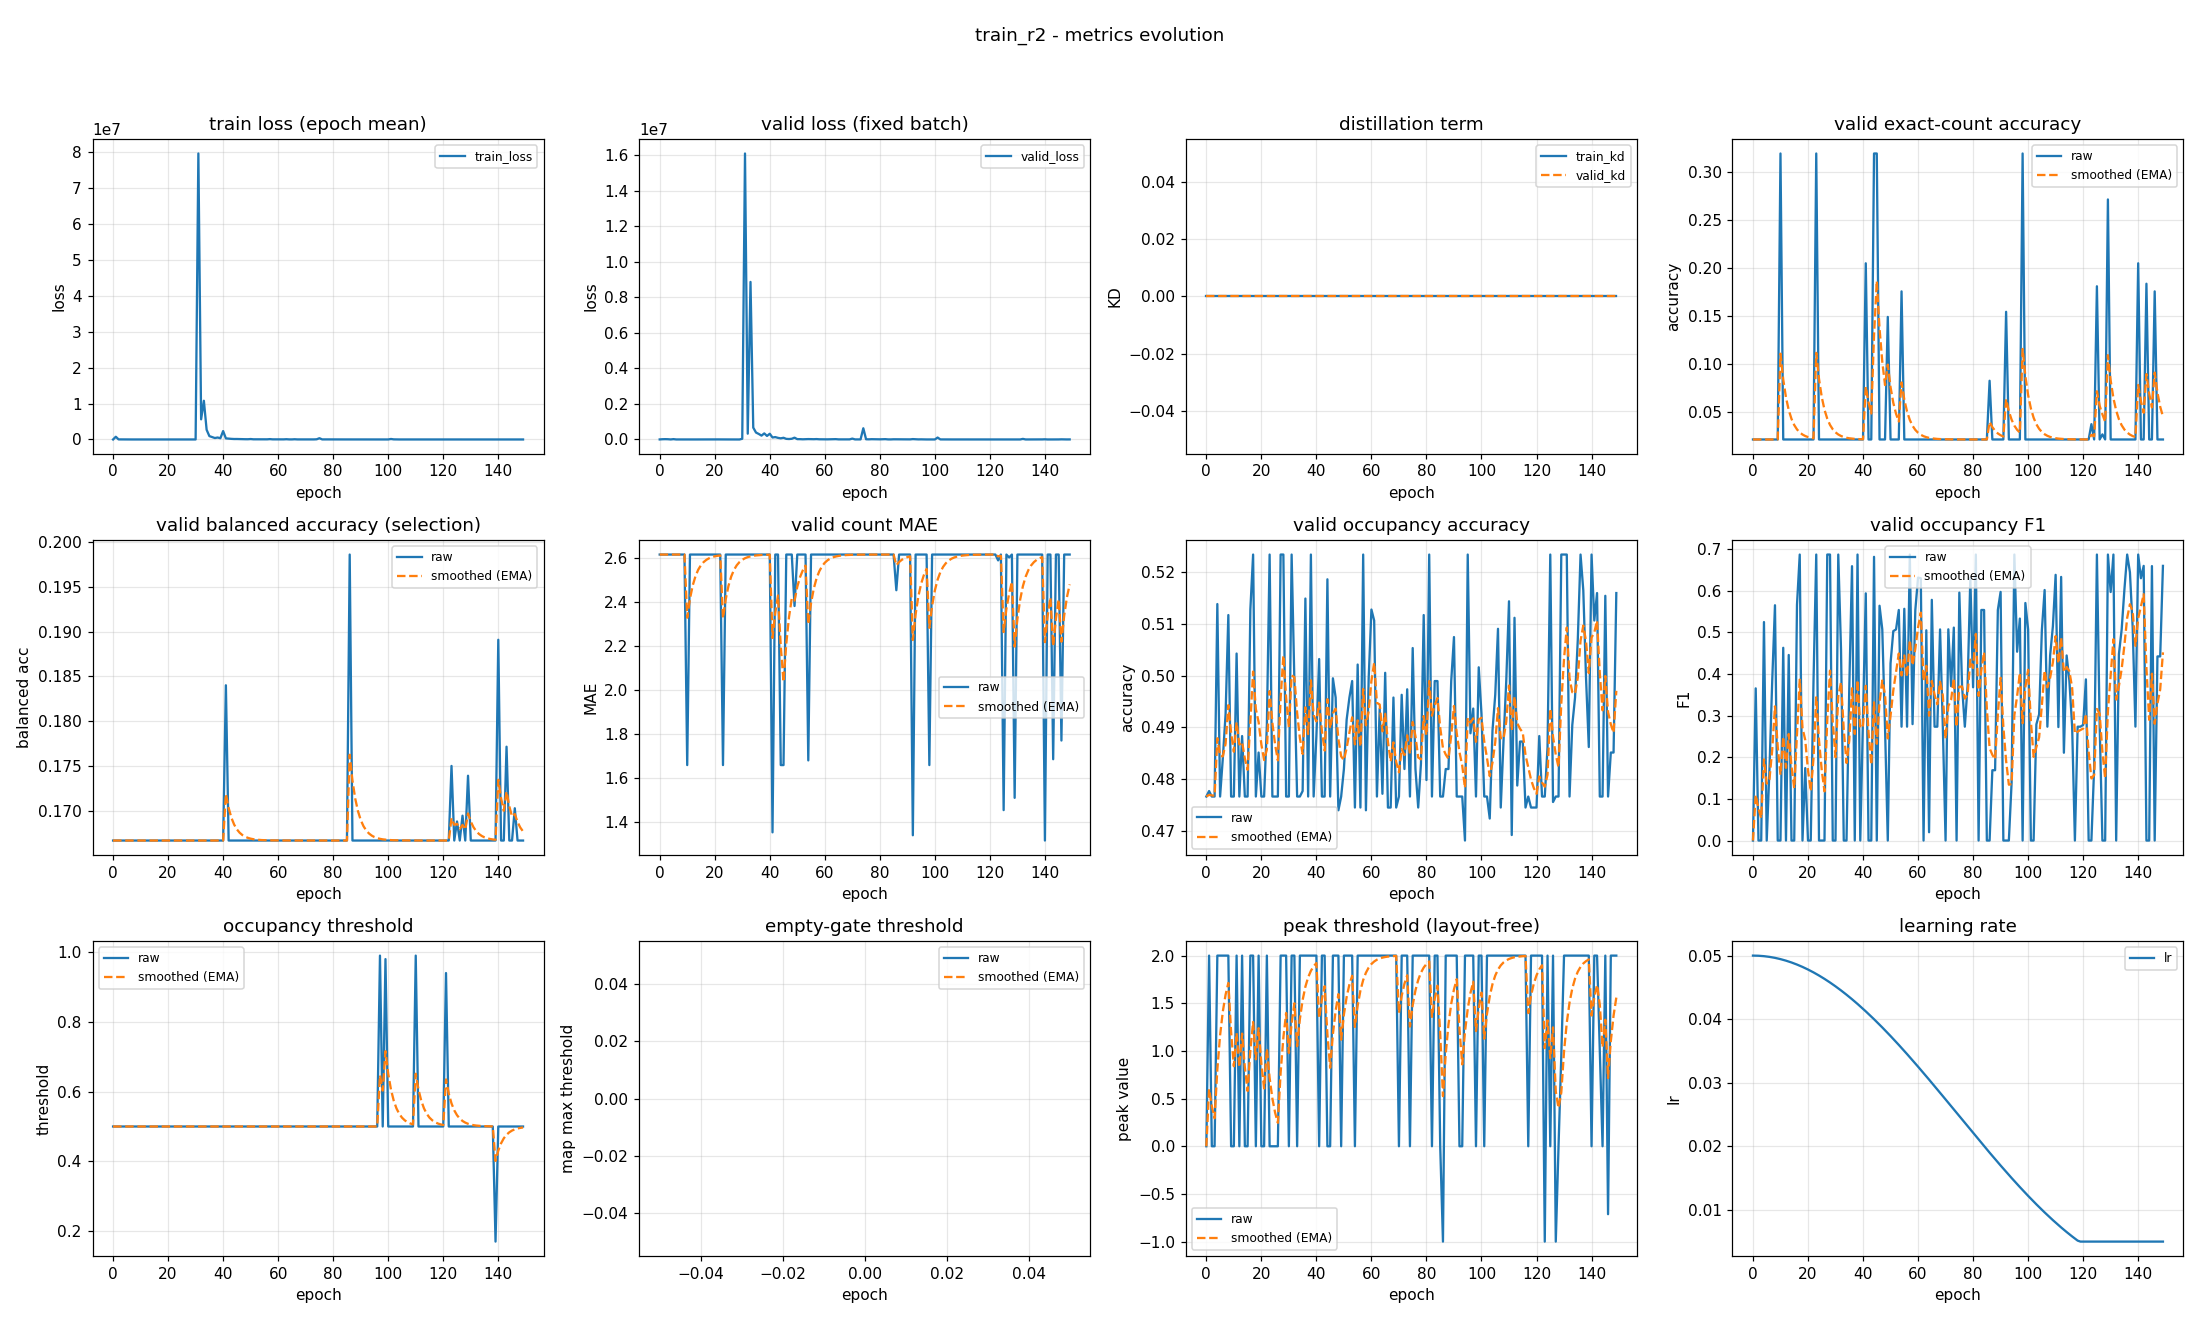

The file beside this chart, header and first rows:
epoch, train_loss, valid_loss, train_kd, valid_kd, valid_accuracy, valid_accuracy_smoothed, valid_balanced_accuracy, valid_balanced_accuracy_smoothed, valid_mae, valid_mae_smoothed, valid_occupancy_accuracy, valid_occupancy_accuracy_smoothed, valid_occupancy_f1, valid_occupancy_f1_smoothed, valid_occupancy_threshold, valid_occupancy_threshold_smoothed, valid_empty_threshold, valid_empty_threshold_smoothed, valid_peak_threshold, valid_peak_threshold_smoothed, learning_rate
0, 874.8, 2864, 0.0, 0.0, 0.02128, 0.02128, 0.1667, 0.1667, 2.617, 2.617, 0.4766, 0.4766, 0.0, 0.0, 0.5, 0.5, nan, nan, 1e-06, 1e-06, 0.05
1, 757157, 14489, 0.0, 0.0, 0.02128, 0.02128, 0.1667, 0.1667, 2.617, 2.617, 0.4777, 0.4769, 0.3656, 0.1097, 0.5, 0.5, nan, nan, 2.0, 0.6, 0.04999
2, 23261, 18400, 0.0, 0.0, 0.02128, 0.02128, 0.1667, 0.1667, 2.617, 2.617, 0.4766, 0.4768, 0.0, 0.07678, 0.5, 0.5, nan, nan, 1e-06, 0.42, 0.04998
3, 14299, 14245, 0.0, 0.0, 0.02128, 0.02128, 0.1667, 0.1667, 2.617, 2.617, 0.4766, 0.4768, 0.0, 0.05375, 0.5, 0.5, nan, nan, 1e-06, 0.294, 0.04995
4, 24135, 2326, 0.0, 0.0, 0.02128, 0.02128, 0.1667, 0.1667, 2.617, 2.617, 0.5138, 0.4879, 0.5249, 0.1951, 0.5, 0.5, nan, nan, 2.0, 0.8058, 0.04991
5, 15900, 19405, 0.0, 0.0, 0.02128, 0.02128, 0.1667, 0.1667, 2.617, 2.617, 0.4766, 0.4845, 0.0, 0.1366, 0.5, 0.5, nan, nan, 2.0, 1.164, 0.04986
6, 7899, 1649, 0.0, 0.0, 0.02128, 0.02128, 0.1667, 0.1667, 2.617, 2.617, 0.484, 0.4844, 0.1724, 0.1473, 0.5, 0.5, nan, nan, 2.0, 1.415, 0.0498
7, 4112, 743.3, 0.0, 0.0, 0.02128, 0.02128, 0.1667, 0.1667, 2.617, 2.617, 0.4926, 0.4868, 0.3837, 0.2182, 0.5, 0.5, nan, nan, 2.0, 1.59, 0.04973
8, 5163, 712.2, 0.0, 0.0, 0.02128, 0.02128, 0.1667, 0.1667, 2.617, 2.617, 0.5117, 0.4943, 0.5653, 0.3224, 0.5, 0.5, nan, nan, 2.0, 1.713, 0.04965
9, 1932, 4267, 0.0, 0.0, 0.02128, 0.02128, 0.1667, 0.1667, 2.617, 2.617, 0.4766, 0.489, 0.0, 0.2257, 0.5, 0.5, nan, nan, 1e-06, 1.199, 0.04955
10, 1813, 688, 0.0, 0.0, 0.3191, 0.1106, 0.1667, 0.1667, 1.66, 2.33, 0.4766, 0.4853, 0.0, 0.158, 0.5, 0.5, nan, nan, 0.0, 0.8395, 0.04945
11, 1446, 416.3, 0.0, 0.0, 0.02128, 0.08383, 0.1667, 0.1667, 2.617, 2.416, 0.5043, 0.491, 0.4631, 0.2495, 0.5, 0.5, nan, nan, 2.0, 1.188, 0.04933
12, 1553, 1278, 0.0, 0.0, 0.02128, 0.06506, 0.1667, 0.1667, 2.617, 2.476, 0.4766, 0.4867, 0.0, 0.1747, 0.5, 0.5, nan, nan, 1e-06, 0.8314, 0.0492
13, 1300, 1156, 0.0, 0.0, 0.02128, 0.05193, 0.1667, 0.1667, 2.617, 2.518, 0.4883, 0.4871, 0.4459, 0.256, 0.5, 0.5, nan, nan, 2.0, 1.182, 0.04907
14, 1257, 2031, 0.0, 0.0, 0.02128, 0.04273, 0.1667, 0.1667, 2.617, 2.548, 0.4766, 0.484, 0.0, 0.1792, 0.5, 0.5, nan, nan, 1e-06, 0.8274, 0.04892
15, 618.5, 2824, 0.0, 0.0, 0.02128, 0.0363, 0.1667, 0.1667, 2.617, 2.569, 0.4766, 0.4818, 0.0, 0.1254, 0.5, 0.5, nan, nan, 1e-06, 0.5792, 0.04876
16, 1048, 829, 0.0, 0.0, 0.02128, 0.03179, 0.1667, 0.1667, 2.617, 2.583, 0.5128, 0.4911, 0.5663, 0.2577, 0.5, 0.5, nan, nan, 2.0, 1.005, 0.04859
17, 558, 259.9, 0.0, 0.0, 0.02128, 0.02864, 0.1667, 0.1667, 2.617, 2.593, 0.5234, 0.5008, 0.6872, 0.3865, 0.5, 0.5, nan, nan, 2.0, 1.304, 0.04841
18, 608.5, 316.5, 0.0, 0.0, 0.02128, 0.02643, 0.1667, 0.1667, 2.617, 2.6, 0.4766, 0.4935, 0.0, 0.2706, 0.5, 0.5, nan, nan, 1e-06, 0.9127, 0.04822
19, 762.1, 539.2, 0.0, 0.0, 0.02128, 0.02488, 0.1667, 0.1667, 2.617, 2.605, 0.4851, 0.491, 0.1741, 0.2416, 0.5, 0.5, nan, nan, 2.0, 1.239, 0.04802
20, 1133, 2255, 0.0, 0.0, 0.02128, 0.0238, 0.1667, 0.1667, 2.617, 2.609, 0.4766, 0.4867, 0.0, 0.1691, 0.5, 0.5, nan, nan, 1e-06, 0.8672, 0.04781
21, 784.1, 3951, 0.0, 0.0, 0.02128, 0.02304, 0.1667, 0.1667, 2.617, 2.611, 0.4766, 0.4837, 0.0, 0.1184, 0.5, 0.5, nan, nan, 1e-06, 0.607, 0.04759
22, 1283, 1913, 0.0, 0.0, 0.02128, 0.02251, 0.1667, 0.1667, 2.617, 2.613, 0.4904, 0.4857, 0.3811, 0.1972, 0.5, 0.5, nan, nan, 2.0, 1.025, 0.04736
23, 1347, 189, 0.0, 0.0, 0.3191, 0.1115, 0.1667, 0.1667, 1.66, 2.327, 0.5234, 0.497, 0.6872, 0.3442, 0.5, 0.5, nan, nan, 0.0, 0.7174, 0.04712
24, 579.7, 371.3, 0.0, 0.0, 0.02128, 0.08444, 0.1667, 0.1667, 2.617, 2.414, 0.4766, 0.4909, 0.0, 0.2409, 0.5, 0.5, nan, nan, 1e-06, 0.5022, 0.04687
25, 404, 1513, 0.0, 0.0, 0.02128, 0.06549, 0.1667, 0.1667, 2.617, 2.475, 0.4766, 0.4866, 0.0, 0.1687, 0.5, 0.5, nan, nan, 1e-06, 0.3516, 0.04661
26, 626.5, 375.5, 0.0, 0.0, 0.02128, 0.05222, 0.1667, 0.1667, 2.617, 2.518, 0.4766, 0.4836, 0.0, 0.1181, 0.5, 0.5, nan, nan, 1e-06, 0.2461, 0.04634
27, 2900, 1583, 0.0, 0.0, 0.02128, 0.04294, 0.1667, 0.1667, 2.617, 2.547, 0.5234, 0.4955, 0.6872, 0.2888, 0.5, 0.5, nan, nan, 2.0, 0.7723, 0.04606
28, 751.6, 134.3, 0.0, 0.0, 0.02128, 0.03644, 0.1667, 0.1667, 2.617, 2.568, 0.5234, 0.5039, 0.6872, 0.4083, 0.5, 0.5, nan, nan, 2.0, 1.141, 0.04577
29, 360.3, 86.08, 0.0, 0.0, 0.02128, 0.03189, 0.1667, 0.1667, 2.617, 2.583, 0.4766, 0.4957, 0.0, 0.2858, 0.5, 0.5, nan, nan, 2.0, 1.398, 0.04547
30, 3916, 39333, 0.0, 0.0, 0.02128, 0.02871, 0.1667, 0.1667, 2.617, 2.593, 0.4766, 0.49, 0.0, 0.2001, 0.5, 0.5, nan, nan, 1e-06, 0.9789, 0.04516
31, 79550142, 16084708, 0.0, 0.0, 0.02128, 0.02648, 0.1667, 0.1667, 2.617, 2.6, 0.5234, 0.5, 0.6872, 0.3462, 0.5, 0.5, nan, nan, 2.0, 1.285, 0.04485
32, 5602633, 326300, 0.0, 0.0, 0.02128, 0.02492, 0.1667, 0.1667, 2.617, 2.605, 0.4989, 0.4997, 0.4599, 0.3803, 0.5, 0.5, nan, nan, 2.0, 1.5, 0.04452
33, 10771799, 8861180, 0.0, 0.0, 0.02128, 0.02383, 0.1667, 0.1667, 2.617, 2.609, 0.4766, 0.4928, 0.0, 0.2662, 0.5, 0.5, nan, nan, 1e-06, 1.05, 0.04419
34, 2703541, 667052, 0.0, 0.0, 0.02128, 0.02306, 0.1667, 0.1667, 2.617, 2.611, 0.4766, 0.4879, 0.0, 0.1863, 0.5, 0.5, nan, nan, 2.0, 1.335, 0.04385
35, 938235, 389683, 0.0, 0.0, 0.02128, 0.02253, 0.1667, 0.1667, 2.617, 2.613, 0.4777, 0.4848, 0.3656, 0.2401, 0.5, 0.5, nan, nan, 2.0, 1.534, 0.0435
36, 683900, 310638, 0.0, 0.0, 0.02128, 0.02215, 0.1667, 0.1667, 2.617, 2.614, 0.5149, 0.4939, 0.6592, 0.3658, 0.5, 0.5, nan, nan, 2.0, 1.674, 0.04314
37, 402159, 217136, 0.0, 0.0, 0.02128, 0.02189, 0.1667, 0.1667, 2.617, 2.615, 0.4766, 0.4887, 0.0, 0.2561, 0.5, 0.5, nan, nan, 2.0, 1.772, 0.04277
38, 545838, 342191, 0.0, 0.0, 0.02128, 0.0217, 0.1667, 0.1667, 2.617, 2.616, 0.5234, 0.4991, 0.6872, 0.3854, 0.5, 0.5, nan, nan, 2.0, 1.84, 0.0424
39, 348853, 198596, 0.0, 0.0, 0.02128, 0.02158, 0.1667, 0.1667, 2.617, 2.616, 0.4766, 0.4923, 0.0, 0.2698, 0.5, 0.5, nan, nan, 2.0, 1.888, 0.04201
40, 2338635, 322447, 0.0, 0.0, 0.02128, 0.02149, 0.1667, 0.1667, 2.617, 2.616, 0.4883, 0.4911, 0.2926, 0.2766, 0.5, 0.5, nan, nan, 2.0, 1.922, 0.04162
41, 308076, 112559, 0.0, 0.0, 0.2048, 0.07648, 0.184, 0.1719, 1.354, 2.238, 0.5032, 0.4947, 0.5939, 0.3718, 0.5, 0.5, nan, nan, 0.0, 1.345, 0.04123
42, 226037, 134662, 0.0, 0.0, 0.02128, 0.05992, 0.1667, 0.1703, 2.617, 2.351, 0.4766, 0.4893, 0.0, 0.2603, 0.5, 0.5, nan, nan, 2.0, 1.542, 0.04082
43, 169305, 90508, 0.0, 0.0, 0.02128, 0.04832, 0.1667, 0.1692, 2.617, 2.431, 0.4766, 0.4855, 0.0, 0.1822, 0.5, 0.5, nan, nan, 2.0, 1.679, 0.04041
44, 128180, 64682, 0.0, 0.0, 0.3191, 0.1296, 0.1667, 0.1685, 1.66, 2.2, 0.5186, 0.4954, 0.6817, 0.332, 0.5, 0.5, nan, nan, 0.0, 1.175, 0.03999
45, 132129, 95132, 0.0, 0.0, 0.3191, 0.1864, 0.1667, 0.1679, 1.66, 2.038, 0.4766, 0.4898, 0.0, 0.2324, 0.5, 0.5, nan, nan, 0.0, 0.8228, 0.03957
46, 103676, 34936, 0.0, 0.0, 0.02128, 0.1369, 0.1667, 0.1675, 2.617, 2.211, 0.4995, 0.4927, 0.5642, 0.3319, 0.5, 0.5, nan, nan, 2.0, 1.176, 0.03913
47, 79971, 25583, 0.0, 0.0, 0.02128, 0.1022, 0.1667, 0.1673, 2.617, 2.333, 0.4957, 0.4936, 0.5073, 0.3845, 0.5, 0.5, nan, nan, 2.0, 1.423, 0.0387
48, 73901, 39061, 0.0, 0.0, 0.02128, 0.07793, 0.1667, 0.1671, 2.617, 2.418, 0.4739, 0.4877, 0.2712, 0.3505, 0.5, 0.5, nan, nan, 2.0, 1.596, 0.03825
49, 67643, 102302, 0.0, 0.0, 0.1489, 0.09923, 0.1667, 0.167, 2.383, 2.408, 0.4766, 0.4844, 0.0, 0.2454, 0.5, 0.5, nan, nan, 0.0, 1.117, 0.0378
50, 120871, 19100, 0.0, 0.0, 0.02128, 0.07584, 0.1667, 0.1669, 2.617, 2.47, 0.4819, 0.4836, 0.4257, 0.2995, 0.5, 0.5, nan, nan, 2.0, 1.382, 0.03735
51, 48989, 18282, 0.0, 0.0, 0.02128, 0.05947, 0.1667, 0.1668, 2.617, 2.514, 0.4915, 0.486, 0.5031, 0.3606, 0.5, 0.5, nan, nan, 2.0, 1.568, 0.03689
52, 44858, 10666, 0.0, 0.0, 0.02128, 0.04802, 0.1667, 0.1668, 2.617, 2.545, 0.4957, 0.4889, 0.5073, 0.4046, 0.5, 0.5, nan, nan, 2.0, 1.697, 0.03642
53, 44619, 17187, 0.0, 0.0, 0.02128, 0.03999, 0.1667, 0.1667, 2.617, 2.567, 0.4989, 0.4919, 0.554, 0.4494, 0.5, 0.5, nan, nan, 2.0, 1.788, 0.03595
54, 52264, 21909, 0.0, 0.0, 0.1755, 0.08066, 0.1667, 0.1667, 1.681, 2.301, 0.4745, 0.4867, 0.2735, 0.3966, 0.5, 0.5, nan, nan, 0.0, 1.252, 0.03547
55, 44307, 16795, 0.0, 0.0, 0.02128, 0.06284, 0.1667, 0.1667, 2.617, 2.396, 0.5021, 0.4913, 0.5568, 0.4447, 0.5, 0.5, nan, nan, 2.0, 1.476, 0.03499
56, 42563, 15673, 0.0, 0.0, 0.02128, 0.05037, 0.1667, 0.1667, 2.617, 2.462, 0.4745, 0.4863, 0.2735, 0.3933, 0.5, 0.5, nan, nan, 2.0, 1.633, 0.03451
57, 101471, 22234, 0.0, 0.0, 0.02128, 0.04164, 0.1667, 0.1667, 2.617, 2.509, 0.5234, 0.4974, 0.6872, 0.4815, 0.5, 0.5, nan, nan, 2.0, 1.743, 0.03402
58, 34542, 11218, 0.0, 0.0, 0.02128, 0.03553, 0.1667, 0.1667, 2.617, 2.541, 0.4739, 0.4904, 0.2797, 0.4209, 0.5, 0.5, nan, nan, 2.0, 1.82, 0.03352
59, 29841, 9191, 0.0, 0.0, 0.02128, 0.03126, 0.1667, 0.1667, 2.617, 2.564, 0.4995, 0.4931, 0.5534, 0.4607, 0.5, 0.5, nan, nan, 2.0, 1.874, 0.03303
... 90 more rows
